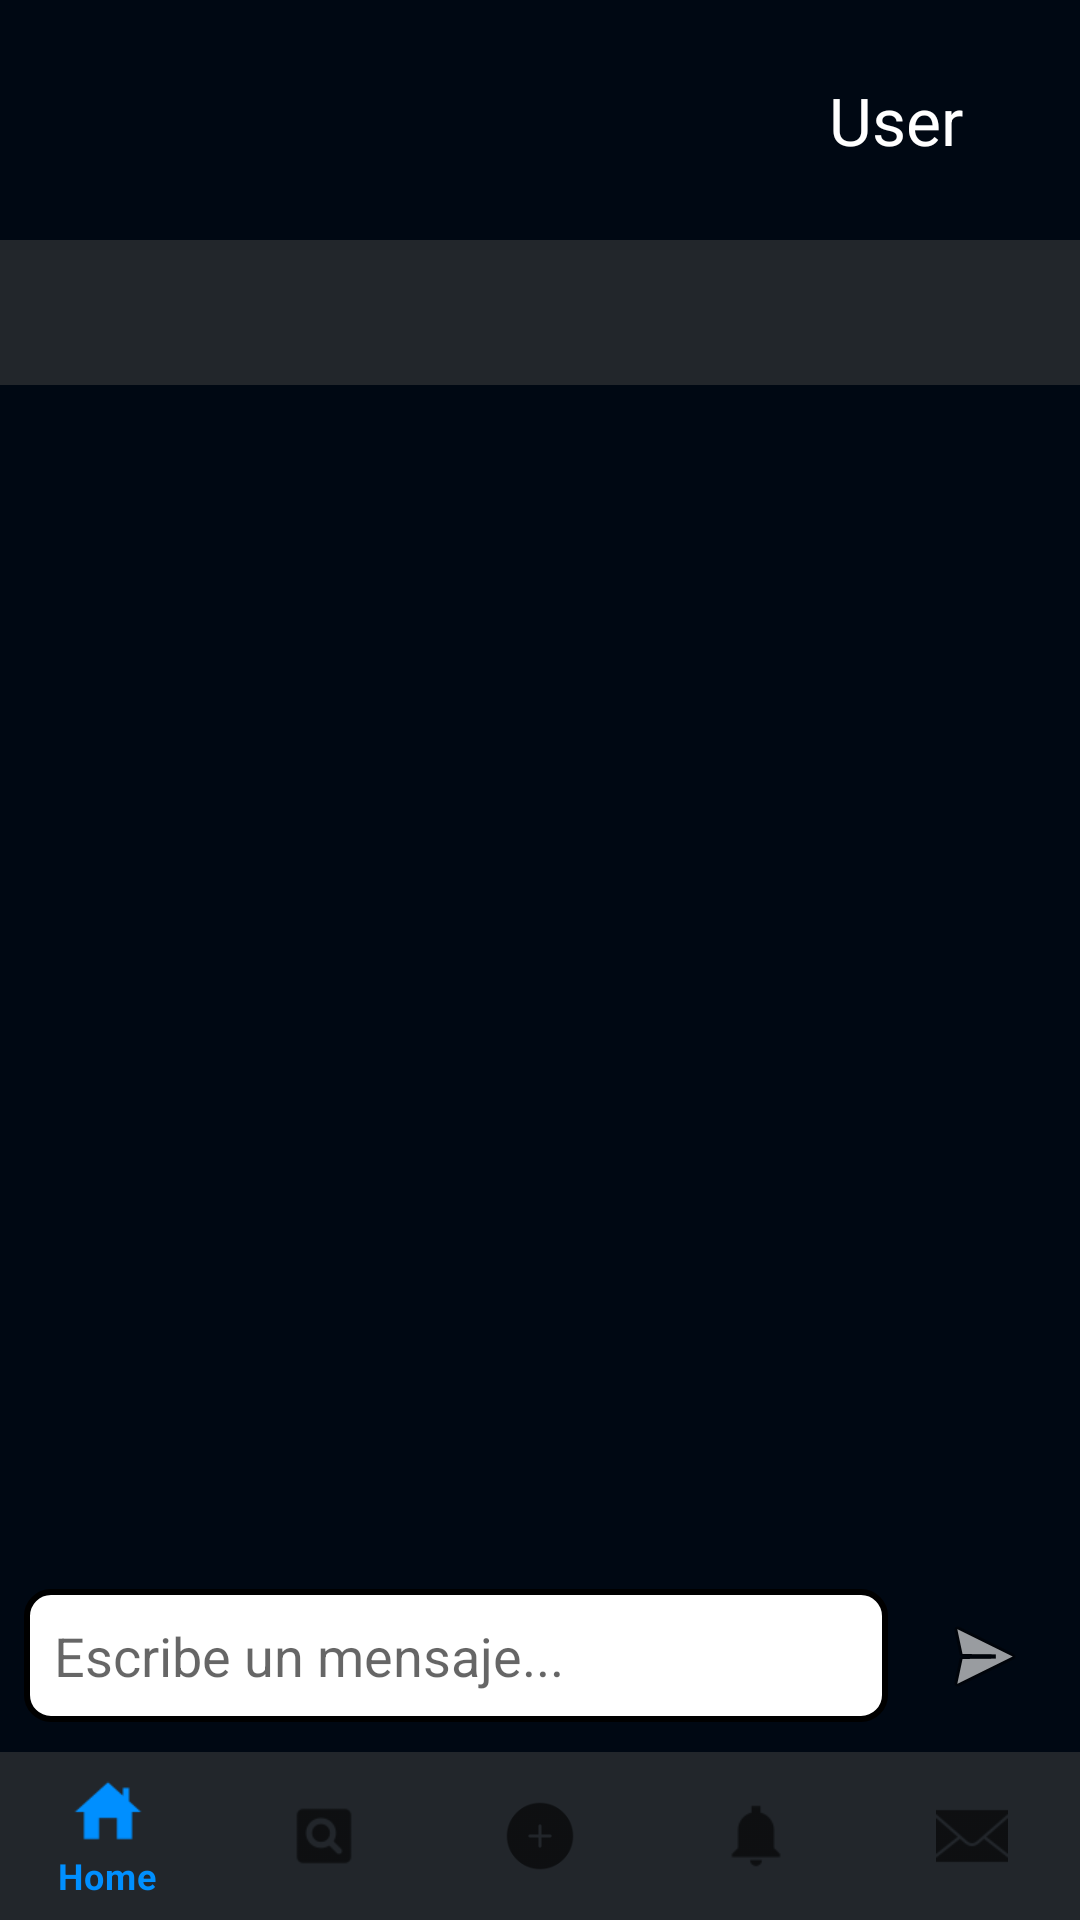

Write the Android layout XML for this screen, with the resource values it uses.
<!-- AndroidManifest.xml: application theme Theme.UNIverse -->
<!-- res/layout/activity_chat.xml -->
<?xml version="1.0" encoding="utf-8"?>
<androidx.constraintlayout.widget.ConstraintLayout
    xmlns:android="http://schemas.android.com/apk/res/android"
    xmlns:app="http://schemas.android.com/apk/res-auto"
    android:layout_width="match_parent"
    android:layout_height="match_parent"
    android:background="@color/backgroundUniverse">

    
    <include
        android:id="@+id/toolbar"
        layout="@layout/activity_actionbar"
        android:layout_width="0dp"
        android:layout_height="wrap_content"
        app:layout_constraintTop_toTopOf="parent"
        app:layout_constraintStart_toStartOf="parent"
        app:layout_constraintEnd_toEndOf="parent"/>

    
    <TextView
        android:id="@+id/textViewChatUser"
        android:layout_width="0dp"
        android:layout_height="wrap_content"
        android:padding="12dp"
        android:textSize="18sp"
        android:textColor="@color/white"
        android:textStyle="bold"
        android:background="@color/gray_toolbar"
        android:ellipsize="end"
        android:singleLine="true"
        app:layout_constraintTop_toBottomOf="@id/toolbar"
        app:layout_constraintStart_toStartOf="parent"
        app:layout_constraintEnd_toEndOf="parent"/>

    
    <androidx.recyclerview.widget.RecyclerView
        android:id="@+id/recyclerViewMessages"
        android:layout_width="0dp"
        android:layout_height="0dp"
        android:padding="8dp"
        app:layout_constraintTop_toBottomOf="@id/textViewChatUser"
        app:layout_constraintBottom_toTopOf="@id/editTextLayout"
        app:layout_constraintStart_toStartOf="parent"
        app:layout_constraintEnd_toEndOf="parent"/>

    
    <LinearLayout
        android:id="@+id/editTextLayout"
        android:orientation="horizontal"
        android:layout_width="0dp"
        android:layout_height="wrap_content"
        android:padding="8dp"
        android:gravity="center_vertical"
        app:layout_constraintBottom_toTopOf="@id/bottomNavigation"
        app:layout_constraintStart_toStartOf="parent"
        app:layout_constraintEnd_toEndOf="parent">

        <EditText
            android:id="@+id/editTextMessage"
            android:layout_width="0dp"
            android:layout_height="wrap_content"
            android:layout_weight="1"
            android:hint="Escribe un mensaje..."
            android:padding="10dp"
            android:textColor="@color/black"
            android:background="@drawable/edit_text_background"
            android:layout_marginEnd="8dp"/>

        <ImageButton
            android:id="@+id/buttonSend"
            android:layout_width="48dp"
            android:layout_height="48dp"
            android:src="@android:drawable/ic_menu_send"
            android:background="@android:color/transparent"
            android:contentDescription="Enviar mensaje"/>
    </LinearLayout>

    
    <include
        android:id="@+id/bottomNavigation"
        layout="@layout/activity_navbar"
        android:layout_width="0dp"
        android:layout_height="wrap_content"
        app:layout_constraintBottom_toBottomOf="parent"
        app:layout_constraintStart_toStartOf="parent"
        app:layout_constraintEnd_toEndOf="parent"/>

</androidx.constraintlayout.widget.ConstraintLayout>
<!-- res/layout/activity_actionbar.xml (included above) -->
<?xml version="1.0" encoding="utf-8"?>
<androidx.coordinatorlayout.widget.CoordinatorLayout xmlns:android="http://schemas.android.com/apk/res/android"
    xmlns:app="http://schemas.android.com/apk/res-auto"
    android:id="@+id/mainBar"
    android:layout_width="match_parent"
    android:layout_height="match_parent">

    <com.google.android.material.appbar.AppBarLayout
        android:layout_width="match_parent"
        android:layout_height="80dp"

        android:theme="@style/AppTheme.WithMain">

        <androidx.appcompat.widget.Toolbar
            android:id="@+id/toolbar"
            android:layout_width="match_parent"
            android:layout_height="match_parent"
            android:background="@color/backgroundUniverse"
            android:popupTheme="@style/AppTheme.PopupOverlay">

            
            <ImageView
                android:id="@+id/logo"
                android:layout_width="75dp"
                android:layout_height="75dp"
                android:src="@drawable/universe_logo"
                android:clickable="true"
                android:contentDescription="logo"/>

            
            <TextView
                android:id="@+id/username"
                android:layout_width="240dp"
                android:layout_height="wrap_content"
                android:text="User"
                android:textAlignment="textEnd"
                android:padding="10dp"
                android:textColor="@android:color/white"
                android:textSize="22sp"
                android:layout_marginEnd="20dp"
                android:maxWidth="150dp" />

            
            <ImageButton
                android:id="@+id/menuButton"
                android:layout_width="48dp"
                android:layout_height="48dp"
                android:src="@drawable/ic_menu"
                android:background="@color/backgroundUniverse"
                android:contentDescription="menu"
                android:layout_marginEnd="10dp"/>

        </androidx.appcompat.widget.Toolbar>

    </com.google.android.material.appbar.AppBarLayout>

</androidx.coordinatorlayout.widget.CoordinatorLayout>
<!-- res/layout/activity_navbar.xml (included above) -->
<androidx.coordinatorlayout.widget.CoordinatorLayout xmlns:android="http://schemas.android.com/apk/res/android"
    xmlns:app="http://schemas.android.com/apk/res-auto"
    android:layout_width="match_parent"
    android:layout_height="match_parent">

    <com.google.android.material.bottomnavigation.BottomNavigationView
        android:id="@+id/bottom_navigation"
        android:layout_width="match_parent"
        android:layout_height="wrap_content"
        android:layout_gravity="bottom"
        android:background="@color/gray_toolbar"
        app:menu="@menu/bottom_navigation_menu" />

</androidx.coordinatorlayout.widget.CoordinatorLayout>
<!-- resources referenced by this layout -->
<resources>
  <color name="backgroundUniverse">#000813</color>
  <color name="black">#FF000000</color>
  <color name="gray_toolbar">#22262B</color>
  <color name="white">#FFFFFFFF</color>
  <!-- drawable edit_text_background (drawable) -->
  <?xml version="1.0" encoding="utf-8"?>
  
  <shape xmlns:android="http://schemas.android.com/apk/res/android">
      <solid android:color="@android:color/white" /> 
      <stroke
          android:width="2dp"
          android:color="@color/black"/> 
      <corners android:radius="8dp" /> 
  </shape>
  <style name="AppTheme.PopupOverlay" parent="ThemeOverlay.AppCompat.Light">
          
          <item name="android:colorBackground">@color/backgroundUniverse</item>
          <item name="android:textColor">@color/white</item>
          <item name="android:textSize">16sp</item>
          
      </style>
  <style name="AppTheme.WithMain" parent="Theme.AppCompat.Light.DarkActionBar">
          
          
          <item name="colorPrimary">#303030</item>
          
          <item name="colorPrimaryDark">#424242</item>
          
          <item name="colorAccent">#FF5252</item>
          <item name="android:windowActionBarOverlay">true</item>
      </style>
  <style name="Theme.UNIverse" parent="Theme.MaterialComponents.DayNight.NoActionBar">
          
          <item name="colorPrimary">@color/sky_blue_button</item>
          <item name="colorPrimaryVariant">@color/purple_700</item>
          <item name="colorOnPrimary">@color/white</item>
          
          <item name="colorSecondary">@color/teal_200</item>
          <item name="colorSecondaryVariant">@color/sky_blue_button</item>
          <item name="colorOnSecondary">@color/black</item>
          
          <item name="android:statusBarColor">?attr/colorPrimaryVariant</item>
          
          <item name="colorButtonNormal">@color/cyan</item>
      </style>
  <color name="sky_blue_button">#008FFF</color>
  <color name="purple_700">#FF3700B3</color>
  <color name="teal_200">#FF03DAC5</color>
  <color name="cyan">#049B90</color>
</resources>
